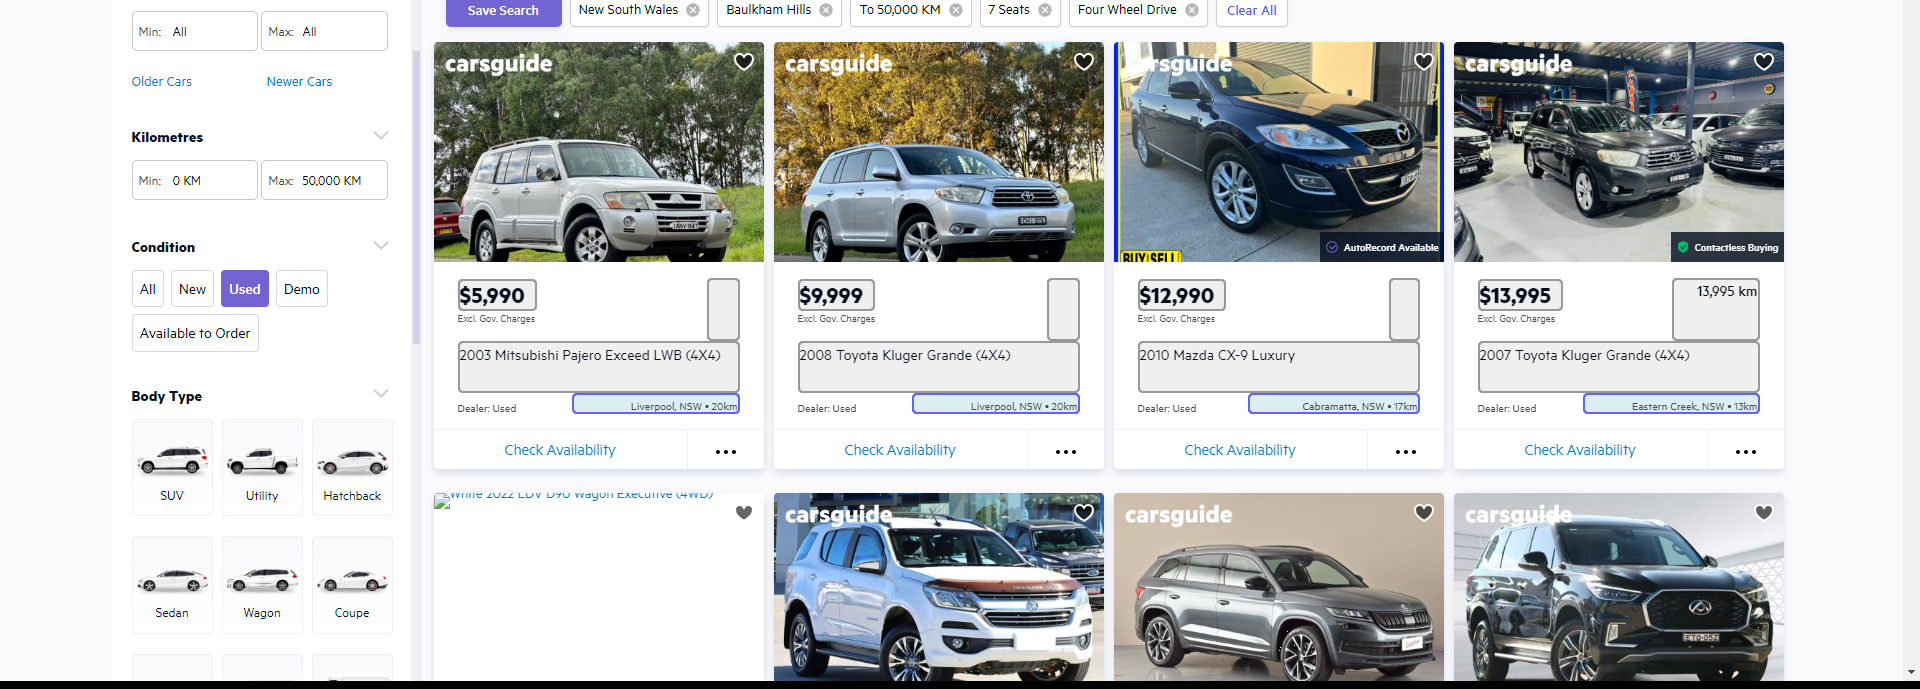
Task: DataScrapefromCarSite
Workflow: ~Main

Step 1: get-text from the element in window 'Available To Order, Used 7 Seater AWD Up to 50,000 KM Cars Under 35,000 for Sale | CarsGuide' (chrome.exe)
